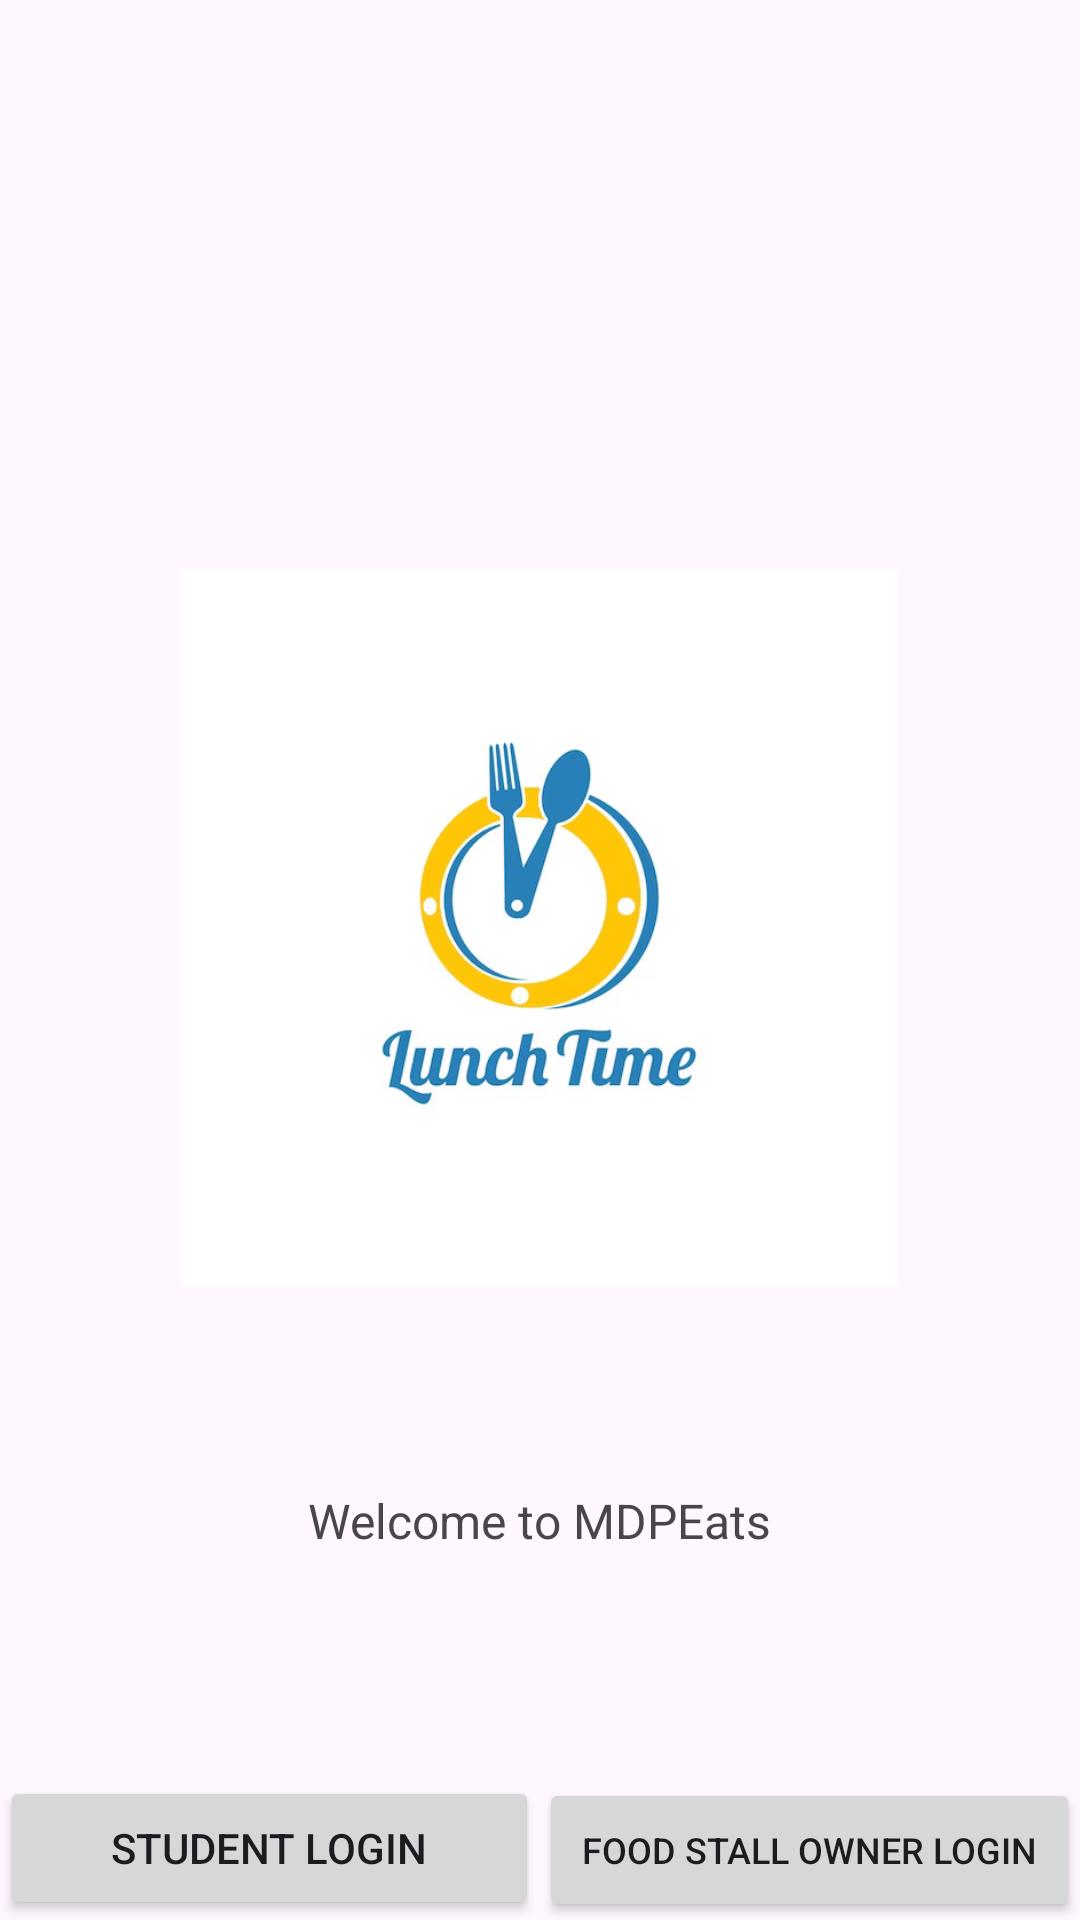

Reconstruct the res/layout file that produces this screen, plus the resources it refers to.
<!-- AndroidManifest.xml: application theme Theme.MDPEats -->
<!-- res/layout/activity_main.xml -->
<?xml version="1.0" encoding="utf-8"?>
<RelativeLayout xmlns:android="http://schemas.android.com/apk/res/android"
    xmlns:app="http://schemas.android.com/apk/res-auto"
    xmlns:tools="http://schemas.android.com/tools"
    android:id="@+id/linearLayout"
    android:layout_width="match_parent"
    android:layout_height="match_parent"
    >



    <LinearLayout
        android:layout_width="wrap_content"
        android:layout_height="wrap_content"
        android:orientation="vertical"
        android:layout_centerInParent="true">


        <ImageView
            android:id="@+id/imageView"
            android:layout_width="239dp"
            android:layout_height="374dp"
            app:srcCompat="@drawable/logo" />

        <TextView
            android:id="@+id/txtSlogan"
            android:layout_width="match_parent"
            android:layout_height="wrap_content"
            android:gravity="center"
            android:text="@string/slogan"
            android:textSize="16sp" />

    </LinearLayout>

    <LinearLayout
        android:layout_width="match_parent"
        android:layout_height="wrap_content"
        android:layout_alignParentBottom="true"
        android:orientation="horizontal"
        android:weightSum="2">

        <Button
            android:id="@+id/btnStudent"
            android:layout_width="wrap_content"
            android:layout_height="wrap_content"
            android:layout_weight="1"
            android:text="Student Login" />

        <Button
            android:id="@+id/btnFSO"
            android:layout_width="130dp"
            android:layout_height="wrap_content"
            android:layout_weight="1"
            android:text="Food Stall Owner Login"
            android:textSize="12sp" />
    </LinearLayout>
</RelativeLayout>
<!-- resources referenced by this layout -->
<resources>
  <!-- drawable logo: jpg bitmap (drawable, 36026 bytes) -->
  <string name="slogan" translatable="false">Welcome to MDPEats</string>
  <style name="Theme.MDPEats" parent="Base.Theme.MDPEats" />
  <style name="Base.Theme.MDPEats" parent="Theme.Material3.DayNight.NoActionBar">
          
          
          <item name="colorPrimary">@color/colorPrimary</item>
          <item name="colorPrimaryDark">@color/colorPrimaryDark</item>
          <item name="colorAccent">@color/colorAccent</item>
      </style>
  <color name="colorPrimary">#0037FF</color>
  <color name="colorPrimaryDark">#02218F</color>
  <color name="colorAccent">#1F7EA3</color>
</resources>
